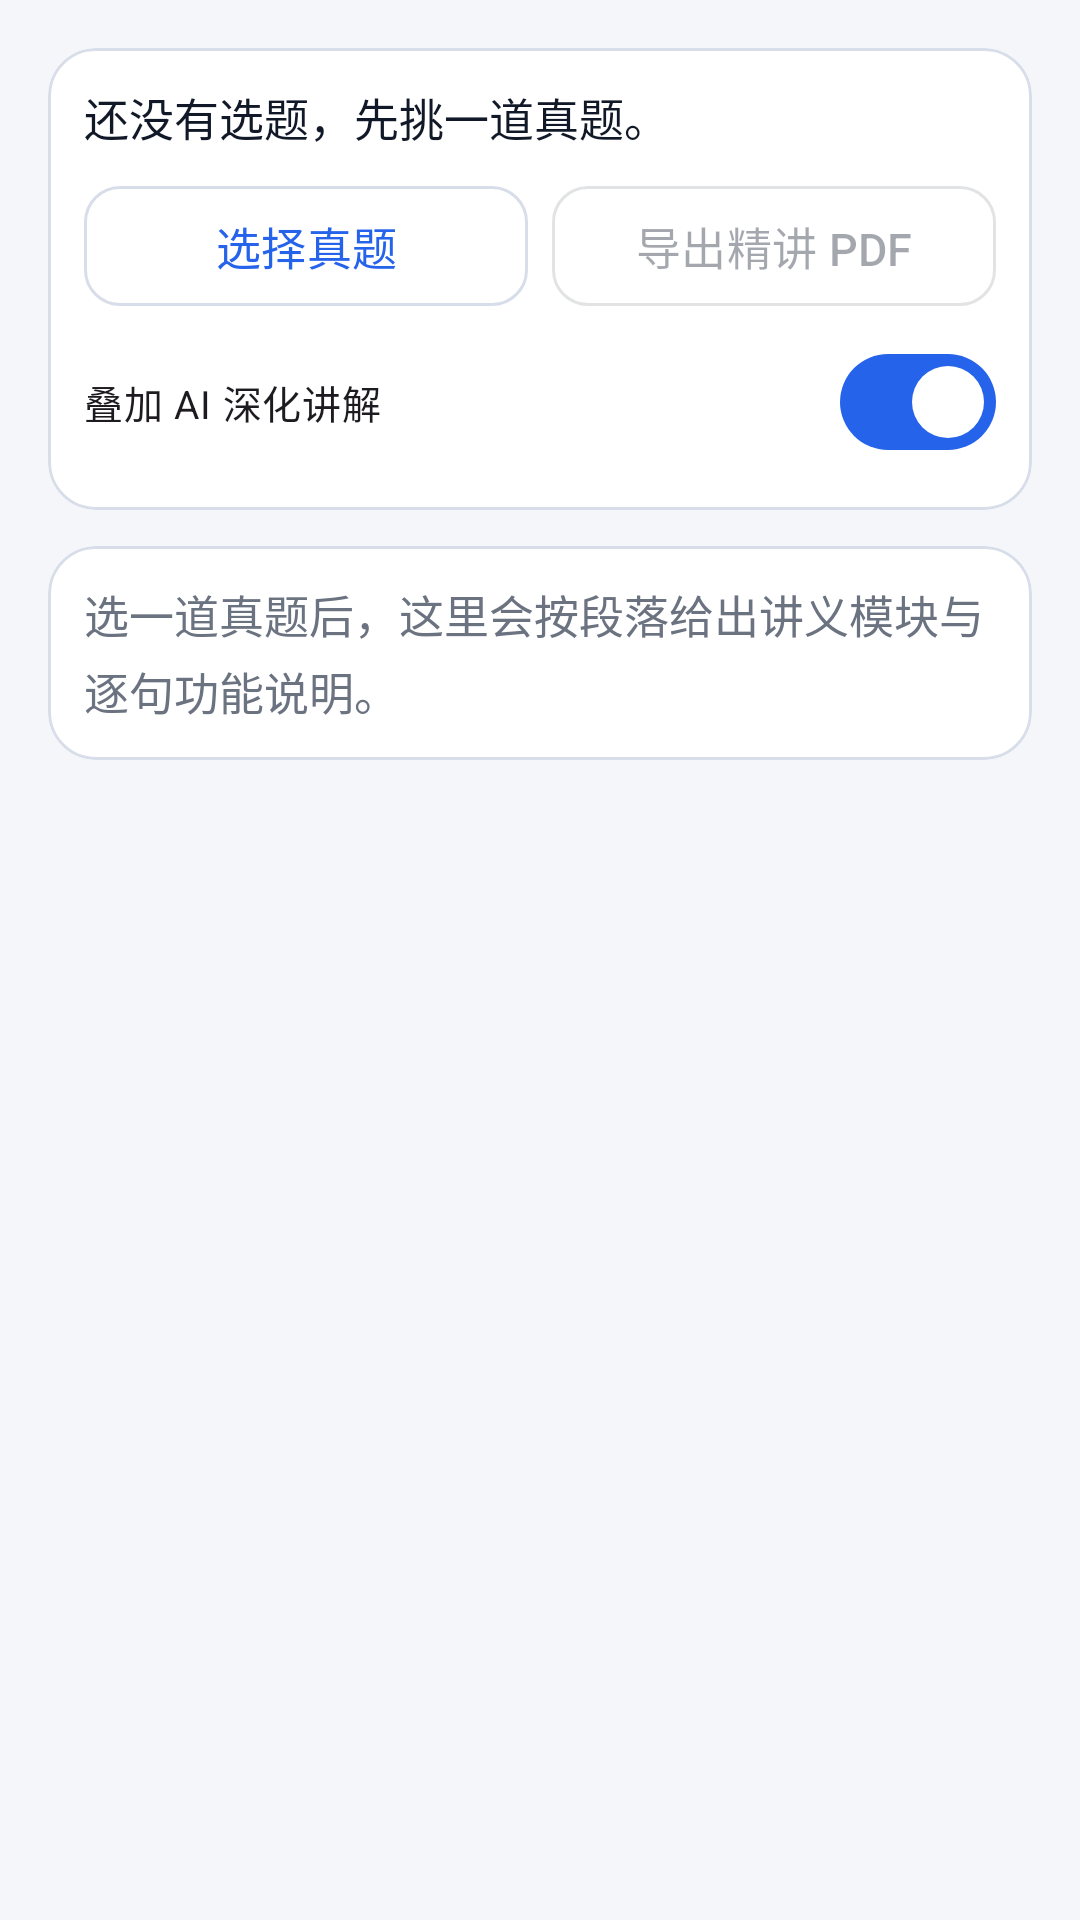

This screen was rendered from an Android layout file. Write that file and the resources it references.
<!-- AndroidManifest.xml: application theme Theme.Eea -->
<!-- res/layout/fragment_study_analysis.xml -->
<?xml version="1.0" encoding="utf-8"?>
<ScrollView xmlns:android="http://schemas.android.com/apk/res/android"
    xmlns:app="http://schemas.android.com/apk/res-auto"
    android:layout_width="match_parent"
    android:layout_height="match_parent"
    android:fillViewport="true">

    <LinearLayout
        android:layout_width="match_parent"
        android:layout_height="wrap_content"
        android:orientation="vertical"
        android:padding="@dimen/screen_pad">

        <com.google.android.material.card.MaterialCardView
            style="@style/Eea.Card"
            android:layout_width="match_parent"
            android:layout_height="wrap_content">

            <LinearLayout
                android:layout_width="match_parent"
                android:layout_height="wrap_content"
                android:orientation="vertical"
                android:padding="@dimen/space_3">

                <TextView
                    android:id="@+id/sa_exam"
                    android:layout_width="match_parent"
                    android:layout_height="wrap_content"
                    android:text="@string/sa_none"
                    android:textColor="@color/text_primary"
                    android:textSize="@dimen/text_body" />

                <LinearLayout
                    android:layout_width="match_parent"
                    android:layout_height="wrap_content"
                    android:layout_marginTop="@dimen/space_2"
                    android:orientation="horizontal">

                    <com.google.android.material.button.MaterialButton
                        android:id="@+id/sa_pick"
                        style="@style/Eea.Button.Outlined"
                        android:layout_width="0dp"
                        android:layout_height="wrap_content"
                        android:layout_weight="1"
                        android:text="@string/sa_pick" />

                    <com.google.android.material.button.MaterialButton
                        android:id="@+id/sa_pdf"
                        style="@style/Eea.Button.Outlined"
                        android:layout_width="0dp"
                        android:layout_height="wrap_content"
                        android:layout_marginStart="@dimen/space_2"
                        android:layout_weight="1"
                        android:enabled="false"
                        android:text="@string/sa_pdf" />
                </LinearLayout>

                <com.google.android.material.materialswitch.MaterialSwitch
                    android:id="@+id/sa_ai"
                    android:layout_width="match_parent"
                    android:layout_height="wrap_content"
                    android:layout_marginTop="@dimen/space_1"
                    android:checked="true"
                    android:text="@string/sa_ai"
                    android:textSize="@dimen/text_label" />

                <com.google.android.material.progressindicator.LinearProgressIndicator
                    android:id="@+id/sa_progress"
                    android:layout_width="match_parent"
                    android:layout_height="wrap_content"
                    android:layout_marginTop="@dimen/space_2"
                    android:visibility="gone" />
            </LinearLayout>
        </com.google.android.material.card.MaterialCardView>

        <com.google.android.material.card.MaterialCardView
            style="@style/Eea.Card"
            android:layout_width="match_parent"
            android:layout_height="wrap_content"
            android:layout_marginTop="@dimen/space_3">

            <TextView
                android:id="@+id/sa_body"
                android:layout_width="match_parent"
                android:layout_height="wrap_content"
                android:lineSpacingExtra="4dp"
                android:padding="@dimen/space_3"
                android:text="@string/sa_hint"
                android:textColor="@color/text_secondary"
                android:textSize="@dimen/text_body" />
        </com.google.android.material.card.MaterialCardView>
    </LinearLayout>
</ScrollView>
<!-- resources referenced by this layout -->
<resources>
  <color name="text_primary">#111827</color>
  <color name="text_secondary">#6B7280</color>
  <dimen name="screen_pad">16dp</dimen>
  <dimen name="space_1">4dp</dimen>
  <dimen name="space_2">8dp</dimen>
  <dimen name="space_3">12dp</dimen>
  <dimen name="text_body">15sp</dimen>
  <dimen name="text_label">13sp</dimen>
  <string name="sa_ai">叠加 AI 深化讲解</string>
  <string name="sa_hint">选一道真题后，这里会按段落给出讲义模块与逐句功能说明。</string>
  <string name="sa_none">还没有选题，先挑一道真题。</string>
  <string name="sa_pdf">导出精讲 PDF</string>
  <string name="sa_pick">选择真题</string>
  <style name="Eea.Button.Outlined" parent="Widget.Material3.Button.OutlinedButton">
          <item name="android:minHeight">@dimen/touch_min</item>
          <item name="cornerRadius">@dimen/control_radius</item>
          <item name="android:textSize">@dimen/text_body</item>
          <item name="android:textAllCaps">false</item>
      </style>
  <style name="Eea.Card" parent="Widget.Material3.CardView.Outlined">
          <item name="cardCornerRadius">@dimen/card_radius</item>
          <item name="cardElevation">0dp</item>
          <item name="strokeColor">@color/outline</item>
          <item name="strokeWidth">1dp</item>
          <item name="cardBackgroundColor">@color/surface</item>
      </style>
  <style name="Theme.Eea" parent="Theme.Material3.Light.NoActionBar">
          <item name="colorPrimary">@color/brand_blue</item>
          <item name="colorOnPrimary">@android:color/white</item>
          <item name="colorPrimaryContainer">@color/brand_blue_container</item>
          <item name="colorOnPrimaryContainer">@color/on_brand_container</item>
          <item name="colorSurface">@color/surface</item>
          <item name="colorOnSurface">@color/text_primary</item>
          <item name="colorOnSurfaceVariant">@color/text_secondary</item>
          <item name="colorOutline">@color/outline</item>
          <item name="colorOutlineVariant">@color/outline</item>
          <item name="colorSurfaceVariant">@color/surface_sunken</item>
          <item name="android:colorBackground">@color/surface_variant</item>
          <item name="colorError">@color/danger</item>
          <item name="android:statusBarColor">@color/brand_blue_dark</item>
          <item name="android:navigationBarColor">@color/surface</item>
          <item name="android:windowLightStatusBar">false</item>
          <item name="android:windowLightNavigationBar" tools:targetApi="27">true</item>
          <item name="materialButtonStyle">@style/Eea.Button</item>
      </style>
  <dimen name="touch_min">48dp</dimen>
  <dimen name="control_radius">12dp</dimen>
  <dimen name="card_radius">16dp</dimen>
  <color name="outline">#D8DEE9</color>
  <color name="surface">#FFFFFF</color>
  <color name="brand_blue">#2563EB</color>
  <color name="brand_blue_container">#DBEAFE</color>
  <color name="on_brand_container">#1E3A8A</color>
  <color name="surface_sunken">#EEF2F8</color>
  <color name="surface_variant">#F4F6FA</color>
  <color name="danger">#DC2626</color>
  <color name="brand_blue_dark">#1D4ED8</color>
  <style name="Eea.Button" parent="Widget.Material3.Button">
          <item name="android:minHeight">@dimen/touch_min</item>
          <item name="cornerRadius">@dimen/control_radius</item>
          <item name="android:textSize">@dimen/text_body</item>
          <item name="android:textAllCaps">false</item>
      </style>
</resources>
